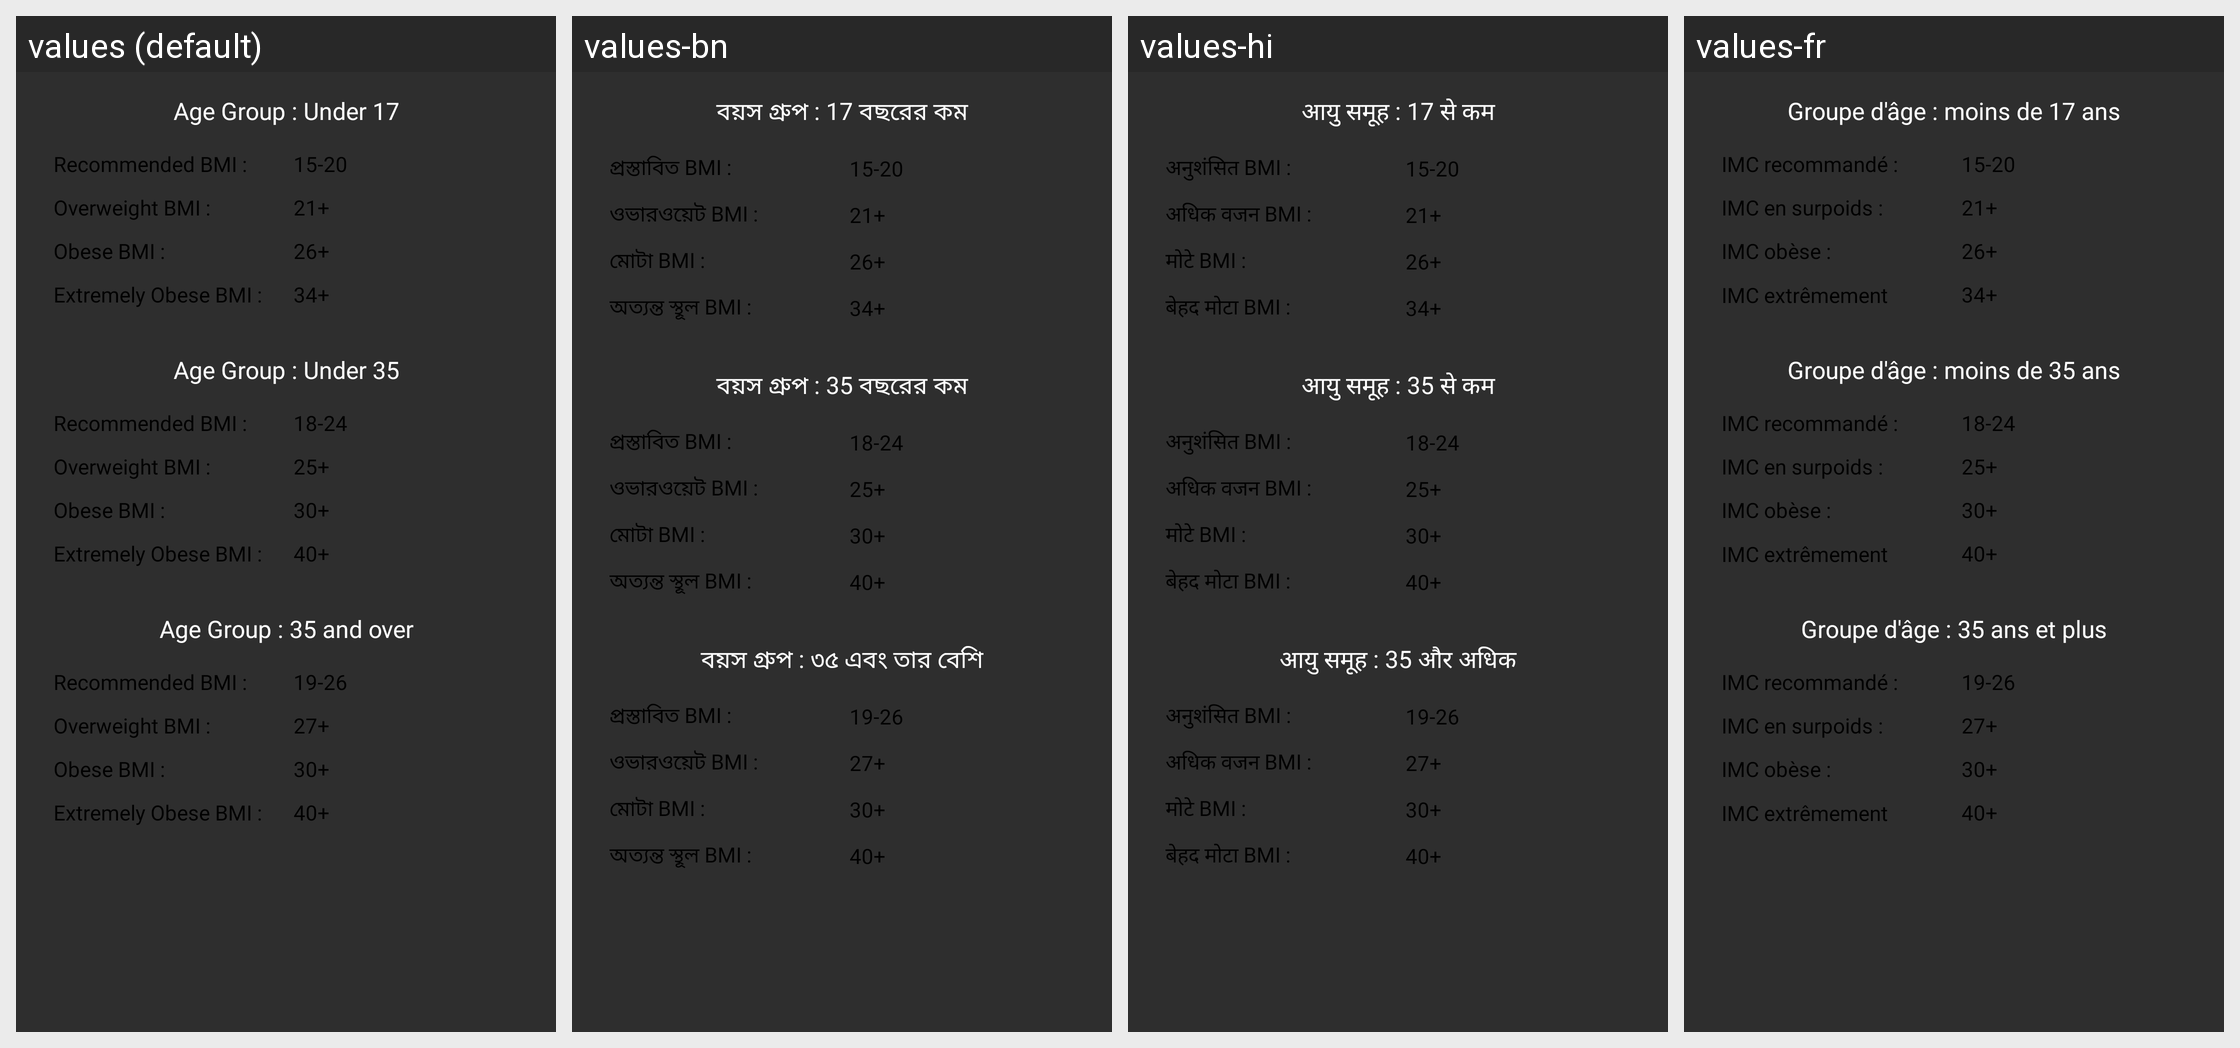

This grid shows one Android layout under several languages. Give, for every string resource on the screen, its name, the default text and each shown locale's text.
Android screen res/layout/activity_bmi_chart.xml rendered under 4 locales, left to right: values (default), values-bn, values-hi, values-fr. Device: Nexus 5 (rendered at 1080×1920; each locale shown at half size, 540×960, under a caption strip naming it); theme Theme.BrainTumorPrediction.
Other locales in the repository, not shown: values-es.
Strings drawn on this screen, with the default value and each locale's value (text and hints the layout hard-codes, and strings that could not be matched under every locale, appear in the picture but are not listed):

Age_Group_Under17
  values: Age Group : Under 17
  values-bn: বয়স গ্রুপ : 17 বছরের কম
  values-hi: आयु समूह : 17 से कम
  values-fr: Groupe d'âge : moins de 17 ans

Recommended_BMI
  values: Recommended BMI :
  values-bn: প্রস্তাবিত BMI :
  values-hi: अनुशंसित BMI :
  values-fr: IMC recommandé :

Overweight_BMI
  values: Overweight BMI :
  values-bn: ওভারওয়েট BMI :
  values-hi: अधिक वजन BMI :
  values-fr: IMC en surpoids :

Obese_BMI
  values: Obese BMI :
  values-bn: মোটা BMI :
  values-hi: मोटे BMI :
  values-fr: IMC obèse :

Extremely_Obese_BMI
  values: Extremely Obese BMI :
  values-bn: অত্যন্ত স্থূল BMI :
  values-hi: बेहद मोटा BMI :
  values-fr: IMC extrêmement obèse :

Age_Group_Under35
  values: Age Group : Under 35
  values-bn: বয়স গ্রুপ : 35 বছরের কম
  values-hi: आयु समूह : 35 से कम
  values-fr: Groupe d'âge : moins de 35 ans

Age_Group_Under35over
  values: Age Group : 35 and over
  values-bn: বয়স গ্রুপ : ৩৫ এবং তার বেশি
  values-hi: आयु समूह : 35 और अधिक
  values-fr: Groupe d'âge : 35 ans et plus
